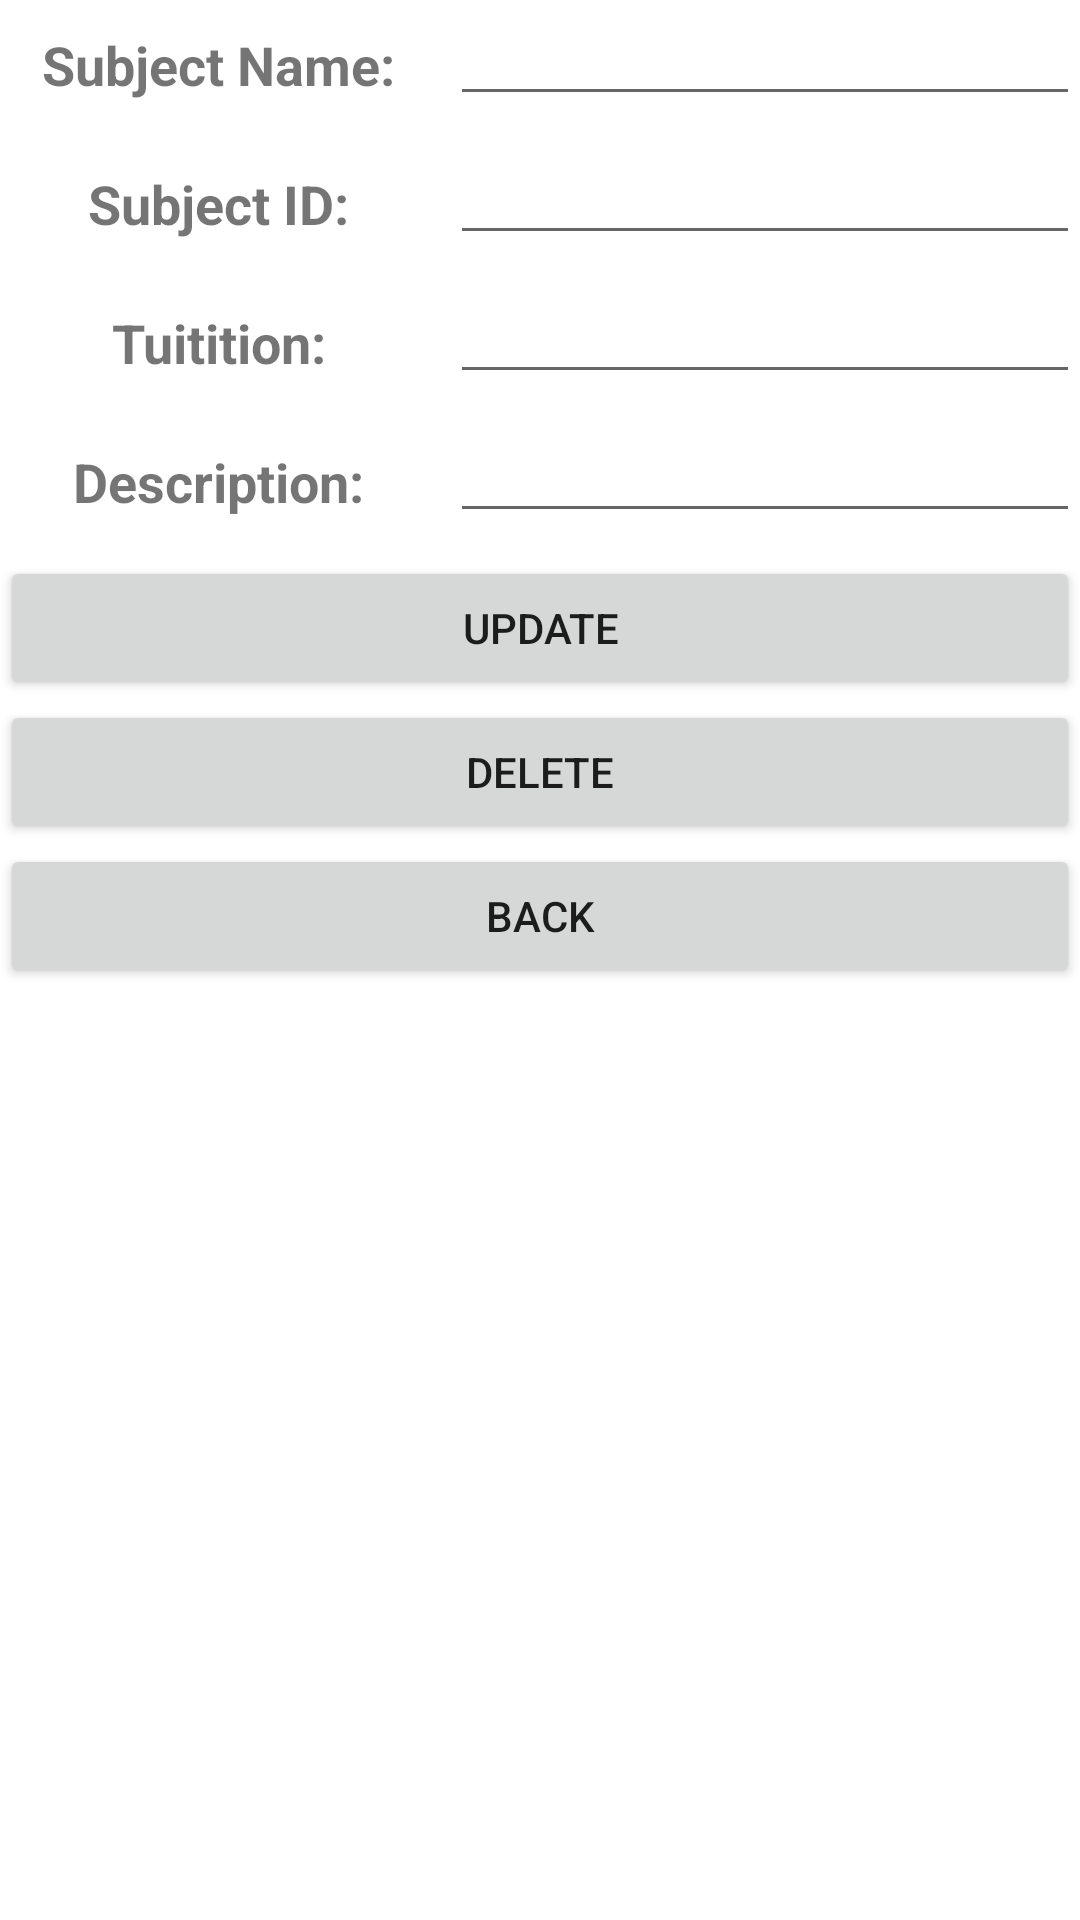

Reconstruct the res/layout file that produces this screen, plus the resources it refers to.
<!-- AndroidManifest.xml: application theme Theme.TuitionFee -->
<!-- res/layout/activity_subject_item.xml -->
<?xml version="1.0" encoding="utf-8"?>
<LinearLayout xmlns:android="http://schemas.android.com/apk/res/android"
    xmlns:app="http://schemas.android.com/apk/res-auto"
    xmlns:tools="http://schemas.android.com/tools"
    android:layout_width="match_parent"
    android:layout_height="match_parent"
    android:orientation="vertical"
    tools:context=".adminActivities.SubjectManage.SubjectItemActivity">

   <LinearLayout
       android:layout_width="match_parent"
       android:layout_height="wrap_content">
      
       <TextView
           android:layout_width="150dp"
           android:layout_height="43dp"
           android:text="Subject Name: "
           android:textStyle="bold"
           android:gravity="center"
           android:textSize="18dp"/>

       <EditText
           android:id="@+id/txtSubjectName"
           android:layout_width="match_parent"
           android:layout_height="wrap_content"
           android:layout_gravity="center"
           android:textSize="18dp"
           android:textStyle="bold"
           android:textAlignment="center"
           android:textColor="@color/blue_800"
           android:layout_marginBottom="5dp"/>
       
   </LinearLayout>
        

   

    <LinearLayout
        android:layout_width="match_parent"
        android:layout_height="wrap_content">

        <TextView
            android:layout_width="150dp"
            android:layout_height="43dp"
            android:text="Subject ID: "
            android:textStyle="bold"
            android:gravity="center"
            android:textSize="18dp"/>

        <EditText
            android:id="@+id/txtSubjectID"
            android:layout_width="match_parent"
            android:layout_height="wrap_content"
            android:layout_gravity="center"
            android:textSize="18dp"
            android:textStyle="bold"
            android:textAlignment="center"
            android:textColor="@color/blue_800"
            android:layout_marginBottom="5dp"/>

    </LinearLayout>
    

    <LinearLayout
        android:layout_width="match_parent"
        android:layout_height="wrap_content">

        <TextView
            android:layout_width="150dp"
            android:layout_height="43dp"
            android:text="Tuitition: "
            android:textStyle="bold"
            android:gravity="center"
            android:textSize="18dp"/>

        <EditText
            android:id="@+id/txtTuitition"
            android:layout_width="match_parent"
            android:layout_height="wrap_content"
            android:layout_gravity="center"
            android:textSize="18dp"
            android:textStyle="bold"
            android:textAlignment="center"
            android:textColor="@color/blue_800"
            android:layout_marginBottom="5dp"/>

    </LinearLayout>
  

    <LinearLayout
        android:layout_width="match_parent"
        android:layout_height="wrap_content">

        <TextView
            android:layout_width="150dp"
            android:layout_height="43dp"
            android:text="Description: "
            android:textStyle="bold"
            android:gravity="center"
            android:textSize="18dp"/>

        <EditText
            android:id="@+id/txtDescription"
            android:layout_width="match_parent"
            android:layout_height="wrap_content"
            android:layout_gravity="center"
            android:textSize="18dp"
            android:textStyle="bold"
            android:textAlignment="center"
            android:textColor="@color/blue_800"
            android:layout_marginBottom="5dp"/>

    </LinearLayout>
  

    <Button
        android:id="@+id/btnUpdate"
        android:layout_width="match_parent"
        android:layout_height="wrap_content"
        android:text="Update"
        />
    <Button
        android:id="@+id/btnDelete"
        android:layout_width="match_parent"
        android:layout_height="wrap_content"
        android:text="Delete"
        />
    <Button
        android:id="@+id/btnBack"
        android:layout_width="match_parent"
        android:layout_height="wrap_content"
        android:text="Back"
        />

</LinearLayout>
<!-- resources referenced by this layout -->
<resources>
  <color name="blue_800">#FF232F34</color>
  <style name="Theme.TuitionFee" parent="Theme.MaterialComponents.DayNight.DarkActionBar">
          
          <item name="colorPrimary">@color/blue_700</item>
          <item name="colorPrimaryVariant">@color/blue_800</item>
          <item name="colorOnPrimary">@color/white</item>
          
          <item name="colorSecondary">@color/orange_500</item>
          <item name="colorSecondaryVariant">@color/teal_700</item>
          <item name="colorOnSecondary">@color/black</item>
          
          <item name="android:statusBarColor" tools:targetApi="l">?attr/colorPrimaryVariant</item>
          
      </style>
  <color name="blue_700">#FF344955</color>
  <color name="white">#FFFFFFFF</color>
  <color name="orange_500">#FFF9AA33</color>
  <color name="teal_700">#FF018786</color>
  <color name="black">#FF000000</color>
</resources>
